Run: headless pygame with SDL's dummy video driver; simulated clock (each Clock.tick advances the game by its frame time, no real sleeping); random seed 0; keys injected as events and as key.get_pressed() state; no mouse input.
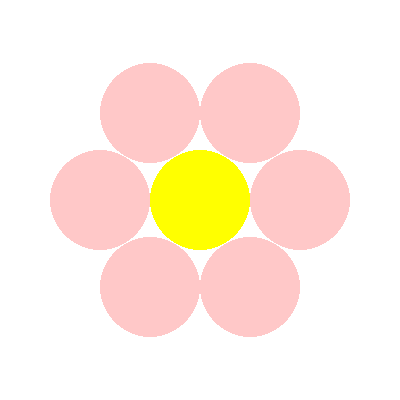
Frame 1 of 4 · flips 1–60 · no input
Frame 2 of 4 · flips 61–180 · tapped SPACE, RETURN · held RIGHT (→), D · screen unchanged from frame 1, image omitted
Frame 3 of 4 · flips 181–300 · held DOWN (↓), S · screen unchanged from frame 2, image omitted
Frame 4 of 4 · flips 301–420 · held LEFT (←), A, UP (↑), W · screen unchanged from frame 3, image omitted

The pygame program that drew these frames:

# -*- acsection: general-init -*-
import pygame as pg, math

pg.init()                      # uključivanje rada biblioteke PyGame
pg.display.set_caption("Цвет") # podešavamo naslov prozora
(sirina, visina) = (400, 400)  # uključujemo prozor dimenzije 400x400 piksela
prozor = pg.display.set_mode((sirina, visina))

# boje koje ćemo koristiti
BELA = (255, 255, 255)
ZUTA = (255, 255, 0)
ROZE = (255, 200, 200)

# -*- acsection: main -*-
prozor.fill(BELA)   # bojimo pozadinu u belo

(cx, cy) = (sirina // 2, visina // 2) # koordinate centra prozora

# prečnici krugova - dužina stranice pravilnog šestougla u čijim se
# temenima nalaze centri krugova
a = 100
# visina karakterističnog trougla šestougla
h = round(a * math.sqrt(3) / 2)

# sva temena šestougla dele ove koordinate
xF = cx - a
xAE = cx - a//2
xBD = cx + a//2
xC = cx + a
yAB = cy - h
yCF = cy
yDE = cy + h

# koordinate temena šestougla
O = (cx, cy)
A = (xAE, yAB)
B = (xBD, yAB)
C = (xC, yCF)
D = (xBD, yDE)
E = (xAE, yDE)
F = (xF, yCF)

# poluprečnik krugova
r = a // 2

# iscrtavamo krugove
pg.draw.circle(prozor, ZUTA, O, r)
pg.draw.circle(prozor, ROZE, A, r)
pg.draw.circle(prozor, ROZE, B, r)
pg.draw.circle(prozor, ROZE, C, r)
pg.draw.circle(prozor, ROZE, D, r)
pg.draw.circle(prozor, ROZE, E, r)
pg.draw.circle(prozor, ROZE, F, r)

# -*- acsection: after-main -*-
pg.display.update()  # osvežavamo sadržaj prozora

# petlja obrade događaja - čekamo dok korisnik ne isključi prozor
while pg.event.wait().type != pg.QUIT:
    pass

pg.quit()            # isključivanje rada biblioteke PyGame
